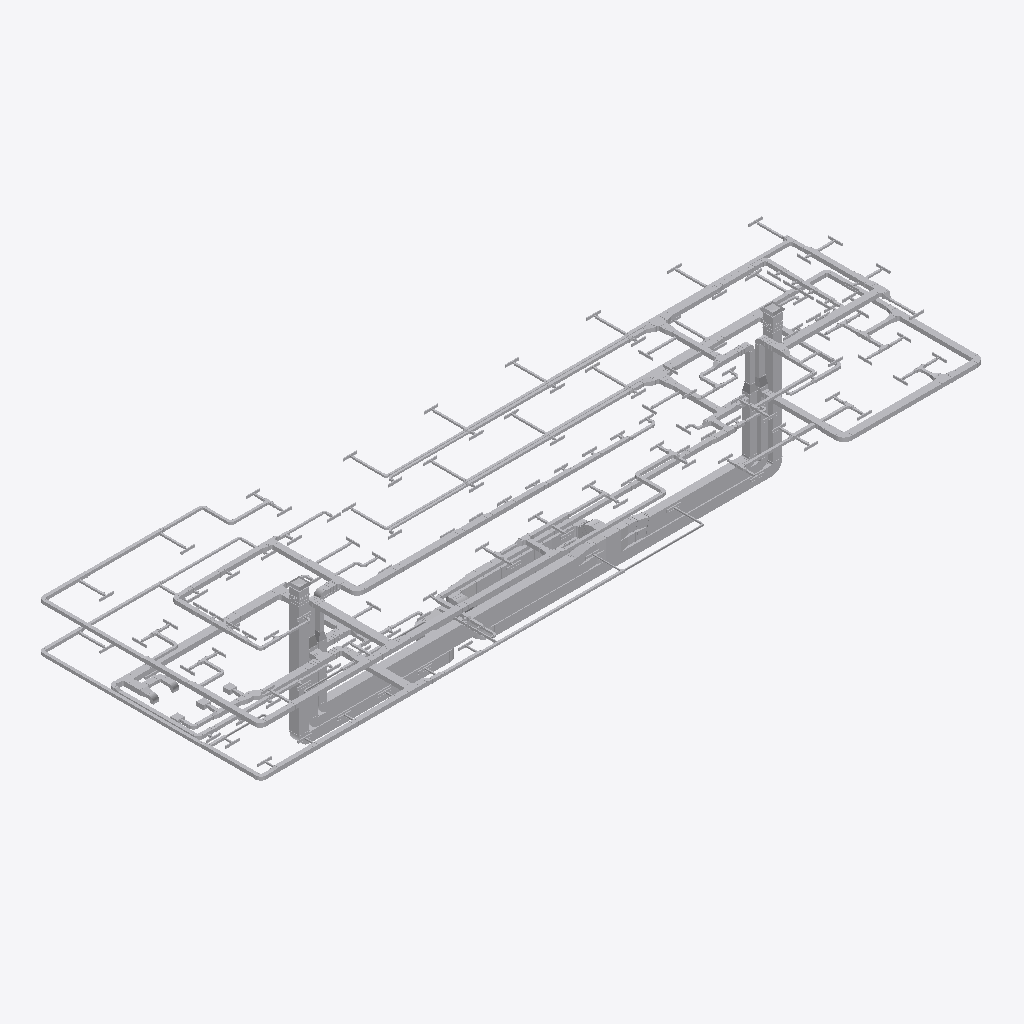
Isometric view of an IFC building model (IFC-SPF (STEP), schema IFC4, length unit millimetre), seen from the south-west, elements coloured by IFC class (only those large enough to see are counted): 400 other elements (light grey).
Extent 62.6 m × 19.2 m × 12.2 m (x, y, z). Storeys (3): B01_OKFB at -3.27 m; E00_OKRD at -0.15 m; E01_OKRD at 3.75 m. Elements (1309): 594 IfcDuctSegment, 538 IfcDuctFitting, 148 IfcAirTerminal, 18 IfcDamper, 2 IfcCoil, 2 IfcDuctSilencer, 2 IfcFan, 2 IfcFilter, 1 IfcAirToAirHeatRecovery, 1 IfcHumidifier, 1 IfcInterceptor.

HEADER;
FILE_DESCRIPTION(('ViewDefinition [DesignTransferView_V1.0]'),'2;1');
FILE_NAME('2018-03','2020-08-25T12:12:51',(''),(''),'The EXPRESS Data Manager Version 5.02.0100.07 : ','20190108_1515(x64) - Exporter 19.3.0.0 - Alterna','');
FILE_SCHEMA(('IFC4'));
ENDSEC;
DATA;
#120=IFCPROJECT('1kcIN18Hz2eOa6YRqZkvKM',#42,'2018-03',$,$,'Projektname','TEMPLATE',(#111),#106);
#180=IFCSITE('1kcIN18Hz2eOa6YRqZkvKK',#42,'Default',$,$,#177,$,$,.ELEMENT.,(48,8,15,359802),(11,34,47,783432),0.0,$,$);
#135=IFCBUILDING('1kcIN18Hz2eOa6YRqZkvKN',#42,'',$,$,#33,$,'',.ELEMENT.,$,$,$);
#162=IFCBUILDINGSTOREY('1kcIN18Hz2eOa6YRtSAXpp',#42,'B01_OKFB',$,'Ebene:Ebene Allgemein',#161,$,'B01_OKFB',.ELEMENT.,-3270.0);
#168=IFCBUILDINGSTOREY('1kcIN18Hz2eOa6YRtSAehG',#42,'E00_OKRD',$,'Ebene:Ebene Allgemein',#167,$,'E00_OKRD',.ELEMENT.,-150.0);
#174=IFCBUILDINGSTOREY('1kcIN18Hz2eOa6YRtSAhK8',#42,'E01_OKRD',$,'Ebene:Ebene Allgemein',#173,$,'E01_OKRD',.ELEMENT.,3750.0);
#10514=IFCDUCTSEGMENT('0Q5MmehFrFp8w7cVe9Oisf',#42,'Rechteck:Bogen - Stutzen:7280087',$,'Rechteck:Bogen - Stutzen',#10495,#10511,'7280087',.NOTDEFINED.);
#8222=IFCDUCTSEGMENT('1LkD6nM$z5mRhks0V_NBhq',#42,'Rechteck:Bogen - T-Stück:7278119',$,'Rechteck:Bogen - T-Stück',#8203,#8219,'7278119',.NOTDEFINED.);
#10055=IFCDUCTSEGMENT('0Q5MmehFrFp8w7cVe9Oiel',#42,'Rechteck:Bogen - Stutzen:7279185',$,'Rechteck:Bogen - Stutzen',#10036,#10052,'7279185',.NOTDEFINED.);
#150382=IFCDUCTSEGMENT('2$Y8t649D0_QTajdlpndTe',#42,'Rechteck:Bogen - T-Stück:7481120',$,'Rechteck:Bogen - T-Stück',#150363,#150379,'7481120',.NOTDEFINED.);
#10477=IFCDUCTSEGMENT('0Q5MmehFrFp8w7cVe9Oirp',#42,'Rechteck:Bogen - Stutzen:7279885',$,'Rechteck:Bogen - Stutzen',#10458,#10474,'7279885',.NOTDEFINED.);
#150457=IFCDUCTSEGMENT('2$Y8t649D0_QTajdlpndXI',#42,'Rechteck:Bogen - T-Stück:7481370',$,'Rechteck:Bogen - T-Stück',#150438,#150454,'7481370',.NOTDEFINED.);
#8137=IFCDUCTSEGMENT('1LkD6nM$z5mRhks0V_NBcJ',#42,'Rechteck:Bogen - T-Stück:7277888',$,'Rechteck:Bogen - T-Stück',#8118,#8134,'7277888',.NOTDEFINED.);
#59259=IFCDUCTSEGMENT('3i3rN1c3D3eg6DaIQb0ceq',#42,'Rechteck:Bogen - Stutzen:7375559',$,'Rechteck:Bogen - Stutzen',#59240,#59256,'7375559',.NOTDEFINED.);
#109241=IFCDUCTSEGMENT('1a9fkGNITEw9uzOqc3Q13_',#42,'Rechteck:Bogen - Stutzen:7417121',$,'Rechteck:Bogen - Stutzen',#109222,#109238,'7417121',.NOTDEFINED.);
#11400=IFCDUCTSEGMENT('1dYj5uD219LwenrqEveN56',#42,'Rechteck:Bogen - Stutzen:7302976',$,'Rechteck:Bogen - Stutzen',#11381,#11397,'7302976',.NOTDEFINED.);
#9933=IFCDUCTSEGMENT('0Q5MmehFrFp8w7cVe9OiX1',#42,'Rechteck:Bogen - Stutzen:7278655',$,'Rechteck:Bogen - Stutzen',#9907,#9923,'7278655',.NOTDEFINED.);
#87230=IFCDUCTSEGMENT('1OxwXlTnf1_8OqbV8A58lV',#42,'Rechteck:Bogen - Stutzen:7393491',$,'Rechteck:Bogen - Stutzen',#87211,#87227,'7393491',.NOTDEFINED.);
#160020=IFCDUCTSEGMENT('2$Y8t649D0_QTajdlpnc2x',#42,'Rechteck:Bogen - Stutzen:7483635',$,'Rechteck:Bogen - Stutzen',#160001,#160017,'7483635',.NOTDEFINED.);
#71355=IFCDUCTSEGMENT('3qrv_E7FrB3QaLzyiiZa1z',#42,'Rechteck:Bogen - Stutzen:7386937',$,'Rechteck:Bogen - Stutzen',#71336,#71352,'7386937',.NOTDEFINED.);
#56022=IFCDUCTSEGMENT('3i3rN1c3D3eg6DaIQb0cFj',#42,'Rechteck:Bogen - Stutzen:7373598',$,'Rechteck:Bogen - Stutzen',#56003,#56019,'7373598',.NOTDEFINED.);
#141463=IFCDUCTSEGMENT('1322J0ISf6URX21vHH1JRQ',#42,'Rechteck:Bogen - Stutzen:7464915',$,'Rechteck:Bogen - Stutzen',#141444,#141460,'7464915',.NOTDEFINED.);
#150498=IFCDUCTSEGMENT('2$Y8t649D0_QTajdlpndZe',#42,'Rechteck:Bogen - Stutzen:7481504',$,'Rechteck:Bogen - Stutzen',#150475,#150495,'7481504',.NOTDEFINED.);
#61494=IFCDUCTSEGMENT('0vtaUD40P76QIoSOlMNlvG',#42,'Rechteck:Bogen - Stutzen:7381059',$,'Rechteck:Bogen - Stutzen',#61475,#61491,'7381059',.NOTDEFINED.);
#176498=IFCDUCTSEGMENT('3Qp81pQsTDCBuGWcRK7UQi',#42,'Rechteck:Bogen - Stutzen:7489679',$,'Rechteck:Bogen - Stutzen',#176479,#176495,'7489679',.NOTDEFINED.);
#15363=IFCDUCTSEGMENT('2oO_IFrqjBfgpcYD4TzMkD',#42,'Rechteck:Bogen - Stutzen:7320451',$,'Rechteck:Bogen - Stutzen',#15344,#15360,'7320451',.NOTDEFINED.);
#96851=IFCDUCTSEGMENT('3lQxc8zx9Fb9uJgkwXw5wY',#42,'Rechteck:Bogen - Stutzen:7408573',$,'Rechteck:Bogen - Stutzen',#96832,#96848,'7408573',.NOTDEFINED.);
#72536=IFCDUCTSEGMENT('228tqHHQ99SwGm2W6FUGzD',#42,'Rechteck:Bogen - Stutzen:7388633',$,'Rechteck:Bogen - Stutzen',#72517,#72533,'7388633',.NOTDEFINED.);
#71056=IFCDUCTSEGMENT('3qrv_E7FrB3QaLzyiiZaAT',#42,'Rechteck:Bogen - Stutzen:7386585',$,'Rechteck:Bogen - Stutzen',#71037,#71053,'7386585',.NOTDEFINED.);
#71244=IFCDUCTSEGMENT('3qrv_E7FrB3QaLzyiiZa5c',#42,'Rechteck:Bogen - Stutzen:7386658',$,'Rechteck:Bogen - Stutzen',#71225,#71241,'7386658',.NOTDEFINED.);
#30970=IFCDUCTSEGMENT('3RBOjLYBX7JAOdbaXQxocy',#42,'Rechteck:Bogen - Stutzen:7340166',$,'Rechteck:Bogen - Stutzen',#30951,#30967,'7340166',.NOTDEFINED.);
#11312=IFCDUCTSEGMENT('10C_rblBX0hgjaxWsauGa$',#42,'Rechteck:Bogen - Stutzen:7290807',$,'Rechteck:Bogen - Stutzen',#11293,#11309,'7290807',.NOTDEFINED.);
#13673=IFCDUCTSEGMENT('0whK6vVjP3v8pDjTik37As',#42,'Rechteck:Bogen - Stutzen:7311798',$,'Rechteck:Bogen - Stutzen',#13654,#13670,'7311798',.NOTDEFINED.);
#150535=IFCDUCTSEGMENT('2$Y8t649D0_QTajdlpndZv',#42,'Rechteck:Bogen - Stutzen:7481521',$,'Rechteck:Bogen - Stutzen',#150516,#150532,'7481521',.NOTDEFINED.);
#153074=IFCDUCTSEGMENT('2$Y8t649D0_QTajdlpndwS',#42,'Rechteck:Bogen - Stutzen:7483092',$,'Rechteck:Bogen - Stutzen',#153055,#153071,'7483092',.NOTDEFINED.);
#61420=IFCDUCTSEGMENT('0vtaUD40P76QIoSOlMNlu5',#42,'Rechteck:Bogen - Stutzen:7381014',$,'Rechteck:Bogen - Stutzen',#61401,#61417,'7381014',.NOTDEFINED.);
#117343=IFCDUCTSEGMENT('0jtDHSSkj4_OFGECwGB765',#42,'Rechteck:Bogen - Stutzen:7425728',$,'Rechteck:Bogen - Stutzen',#117324,#117340,'7425728',.NOTDEFINED.);
#53877=IFCDUCTSEGMENT('2jx2Vysjb2cxO7V2OSc29S',#42,'Rechteck:Bogen - Stutzen:7366853',$,'Rechteck:Bogen - Stutzen',#53858,#53874,'7366853',.NOTDEFINED.);
#20301=IFCDUCTSEGMENT('0c1FHN6HX87et_1ddJRUrm',#42,'Rechteck:Bogen - Stutzen:7331536',$,'Rechteck:Bogen - Stutzen',#20282,#20298,'7331536',.NOTDEFINED.);
#103248=IFCDUCTSEGMENT('3Xp5J0zTr9bOvidPFESSiT',#42,'Rechteck:Bogen - Stutzen:7412614',$,'Rechteck:Bogen - Stutzen',#103229,#103245,'7412614',.NOTDEFINED.);
#13003=IFCDUCTSEGMENT('0IU610uqLBi9PW0cPG4Ev9',#42,'Rechteck:Bogen - Stutzen:7310366',$,'Rechteck:Bogen - Stutzen',#12984,#13000,'7310366',.NOTDEFINED.);
#104662=IFCDUCTSEGMENT('1a9fkGNITEw9uzOqc3Q1m6',#42,'Rechteck:Bogen - Stutzen:7414233',$,'Rechteck:Bogen - Stutzen',#104643,#104659,'7414233',.NOTDEFINED.);
#19193=IFCDUCTSEGMENT('0c1FHN6HX87et_1ddJRUxp',#42,'Rechteck:Bogen - Stutzen:7331155',$,'Rechteck:Bogen - Stutzen',#19174,#19190,'7331155',.NOTDEFINED.);
#53694=IFCDUCTSEGMENT('2jx2Vysjb2cxO7V2OSc28d',#42,'Rechteck:Bogen - Stutzen:7366846',$,'Rechteck:Bogen - Stutzen',#53675,#53691,'7366846',.NOTDEFINED.);
#141060=IFCDUCTSEGMENT('1322J0ISf6URX21vHH1JLs',#42,'Rechteck:Bogen - Stutzen:7464063',$,'Rechteck:Bogen - Stutzen',#141041,#141057,'7464063',.NOTDEFINED.);
#143714=IFCDUCTSEGMENT('332o6Ols1FoxttAWqlQ$RL',#42,'Rechteck:Bogen - Stutzen:7467685',$,'Rechteck:Bogen - Stutzen',#143695,#143711,'7467685',.NOTDEFINED.);
#4842=IFCAIRTERMINAL('2jfPwJ7fP3WfBkHCTOooRK',#42,'Deflektorhaube rechteck Fortluft:850 x 850mm Schalldämpfer:7275409',$,'Deflektorhaube rechteck Fortluft:850 x 850mm Schalldämpfer',#4841,#4835,'7275409',.NOTDEFINED.);
#96814=IFCDUCTSEGMENT('3lQxc8zx9Fb9uJgkwXw5wv',#42,'Rechteck:Bogen - Stutzen:7408550',$,'Rechteck:Bogen - Stutzen',#96795,#96811,'7408550',.NOTDEFINED.);
#11478=IFCDUCTSEGMENT('1dYj5uD219LwenrqEveMbi',#42,'Rechteck:Bogen - Stutzen:7305066',$,'Rechteck:Bogen - Stutzen',#11455,#11475,'7305066',.NOTDEFINED.);
#6609=IFCAIRTERMINAL('2jfPwJ7fP3WfBkHCTOooRM',#42,'Deflektorhaube rechteck Außenluft:850 x 850 x 500 SD:7275411',$,'Deflektorhaube rechteck Außenluft:850 x 850 x 500 SD',#6608,#6602,'7275411',.NOTDEFINED.);
#94441=IFCDUCTSEGMENT('1xDQY1ds13H984chykW3_U',#42,'Rechteck:Bogen - Stutzen:7401568',$,'Rechteck:Bogen - Stutzen',#94422,#94438,'7401568',.NOTDEFINED.);
#68996=IFCDUCTSEGMENT('3qrv_E7FrB3QaLzyiiZaEq',#42,'Rechteck:Bogen - Stutzen:7386352',$,'Rechteck:Bogen - Stutzen',#68977,#68993,'7386352',.NOTDEFINED.);
#32943=IFCDUCTSEGMENT('39$_YW1C14yAam0qRZGzpi',#42,'Rechteck:Bogen - Stutzen:7344834',$,'Rechteck:Bogen - Stutzen',#32924,#32940,'7344834',.NOTDEFINED.);
#22138=IFCDUCTSEGMENT('2PZgK8ybP5Sx3H2BEEEi9K',#42,'Rechteck:Bogen - Stutzen:7331903',$,'Rechteck:Bogen - Stutzen',#22119,#22135,'7331903',.NOTDEFINED.);
#31081=IFCDUCTSEGMENT('3RBOjLYBX7JAOdbaXQxogo',#42,'Rechteck:Bogen - Stutzen:7340936',$,'Rechteck:Bogen - Stutzen',#31062,#31078,'7340936',.NOTDEFINED.);
#39533=IFCDUCTSEGMENT('05P5eSkMnEyfF437pdDY_B',#42,'Rechteck:Bogen - Stutzen:7352054',$,'Rechteck:Bogen - Stutzen',#39514,#39530,'7352054',.NOTDEFINED.);
#13599=IFCDUCTSEGMENT('0IU610uqLBi9PW0cPG4Etc',#42,'Rechteck:Bogen - Stutzen:7311281',$,'Rechteck:Bogen - Stutzen',#13580,#13596,'7311281',.NOTDEFINED.);
#13636=IFCDUCTSEGMENT('0IU610uqLBi9PW0cPG4EsK',#42,'Rechteck:Bogen - Stutzen:7311299',$,'Rechteck:Bogen - Stutzen',#13617,#13633,'7311299',.NOTDEFINED.);
#13077=IFCDUCTSEGMENT('0IU610uqLBi9PW0cPG4Ewg',#42,'Rechteck:Bogen - Stutzen:7310589',$,'Rechteck:Bogen - Stutzen',#13058,#13074,'7310589',.NOTDEFINED.);
#1777=IFCAIRTOAIRHEATRECOVERY('2jfPwJ7fP3WfBkHCTOojVu',#42,'RLT-Gerät Wärmerückgewinnung:WRG Rotation 1.0:7271101',$,'RLT-Gerät Wärmerückgewinnung:WRG Rotation 1.0',#1776,#1770,'7271101',.ROTARYWHEEL.);
#174373=IFCDUCTSEGMENT('0wM9v407v8Zw29KkfkYIb$',#42,'Rechteck:Bogen - Stutzen:7488824',$,'Rechteck:Bogen - Stutzen',#174350,#174370,'7488824',.NOTDEFINED.);
#175434=IFCDUCTSEGMENT('0wM9v407v8Zw29KkfkYIeh',#42,'Rechteck:Bogen - Stutzen:7489132',$,'Rechteck:Bogen - Stutzen',#175415,#175431,'7489132',.NOTDEFINED.);
#95635=IFCDUCTSEGMENT('10P5NIu2X3LOh4MVKX2wiy',#42,'Rechteck:Bogen - Stutzen:7404278',$,'Rechteck:Bogen - Stutzen',#95616,#95632,'7404278',.NOTDEFINED.);
#11519=IFCDUCTSEGMENT('1dYj5uD219LwenrqEveMQI',#42,'Rechteck:Bogen - Stutzen:7305364',$,'Rechteck:Bogen - Stutzen',#11496,#11516,'7305364',.NOTDEFINED.);
#18944=IFCDUCTSEGMENT('0jjsQn84n8Kxjn0f6ZCJlz',#42,'Rechteck:Bogen - Stutzen:7330373',$,'Rechteck:Bogen - Stutzen',#18925,#18941,'7330373',.NOTDEFINED.);
#53535=IFCDUCTSEGMENT('2jx2Vysjb2cxO7V2OSc28X',#42,'Rechteck:Bogen - Stutzen:7366840',$,'Rechteck:Bogen - Stutzen',#53516,#53532,'7366840',.NOTDEFINED.);
#34702=IFCDUCTSEGMENT('2BKTjMLsL5B9Bo3z8msIPr',#42,'Rechteck:Bogen - Stutzen:7346584',$,'Rechteck:Bogen - Stutzen',#34683,#34699,'7346584',.NOTDEFINED.);
#54269=IFCDUCTSEGMENT('2jx2Vysjb2cxO7V2OSc2FB',#42,'Rechteck:Bogen - Stutzen:7366994',$,'Rechteck:Bogen - Stutzen',#54250,#54266,'7366994',.NOTDEFINED.);
#61457=IFCDUCTSEGMENT('0vtaUD40P76QIoSOlMNlug',#42,'Rechteck:Bogen - Stutzen:7381049',$,'Rechteck:Bogen - Stutzen',#61438,#61454,'7381049',.NOTDEFINED.);
#109644=IFCDUCTSEGMENT('1a9fkGNITEw9uzOqc3Q0PQ',#42,'Rechteck:Bogen - Stutzen:7420805',$,'Rechteck:Bogen - Stutzen',#109625,#109641,'7420805',.NOTDEFINED.);
#35737=IFCDUCTSEGMENT('2BKTjMLsL5B9Bo3z8msIDu',#42,'Rechteck:Bogen - Stutzen:7347349',$,'Rechteck:Bogen - Stutzen',#35718,#35734,'7347349',.NOTDEFINED.);
#165048=IFCDUCTSEGMENT('0wM9v407v8Zw29KkfkYLg1',#42,'Rechteck:Bogen - Stutzen:7485126',$,'Rechteck:Bogen - Stutzen',#165029,#165045,'7485126',.NOTDEFINED.);
#94810=IFCDUCTSEGMENT('1ZdLBqerv6gggWo6Cv2TS6',#42,'Rechteck:Bogen - Stutzen:7402492',$,'Rechteck:Bogen - Stutzen',#94791,#94807,'7402492',.NOTDEFINED.);
#54208=IFCDUCTSEGMENT('2jx2Vysjb2cxO7V2OSc2F9',#42,'Rechteck:Bogen - Stutzen:7366992',$,'Rechteck:Bogen - Stutzen',#54189,#54205,'7366992',.NOTDEFINED.);
#17453=IFCDUCTSEGMENT('0jjsQn84n8Kxjn0f6ZCIuu',#42,'Rechteck:Bogen - Stutzen:7327616',$,'Rechteck:Bogen - Stutzen',#17434,#17450,'7327616',.NOTDEFINED.);
#54330=IFCDUCTSEGMENT('2jx2Vysjb2cxO7V2OSc2FD',#42,'Rechteck:Bogen - Stutzen:7366996',$,'Rechteck:Bogen - Stutzen',#54311,#54327,'7366996',.NOTDEFINED.);
#35798=IFCDUCTSEGMENT('2BKTjMLsL5B9Bo3z8msIA0',#42,'Rechteck:Bogen - Stutzen:7347565',$,'Rechteck:Bogen - Stutzen',#35779,#35795,'7347565',.NOTDEFINED.);
#10258=IFCDUCTFITTING('0Q5MmehFrFp8w7cVe9OikP',#42,'T-Stück rechteck gerade TG:Standard:7279591',$,'T-Stück rechteck gerade TG:Standard',#10257,#10251,'7279591',.NOTDEFINED.);
#117208=IFCDUCTSEGMENT('0jtDHSSkj4_OFGECwGB7Fu',#42,'Rechteck:Bogen - Stutzen:7425213',$,'Rechteck:Bogen - Stutzen',#117189,#117205,'7425213',.NOTDEFINED.);
#150572=IFCDUCTSEGMENT('2$Y8t649D0_QTajdlpndbT',#42,'Rechteck:Bogen - Stutzen:7481621',$,'Rechteck:Bogen - Stutzen',#150553,#150569,'7481621',.NOTDEFINED.);
#10555=IFCDUCTSEGMENT('0Q5MmehFrFp8w7cVe9Oivd',#42,'Rechteck:Bogen - T-Stück:7280153',$,'Rechteck:Bogen - T-Stück',#10532,#10552,'7280153',.NOTDEFINED.);
#93504=IFCDUCTSEGMENT('1xDQY1ds13H984chykW3_z',#42,'Rechteck:Bogen - Stutzen:7401539',$,'Rechteck:Bogen - Stutzen',#93485,#93501,'7401539',.NOTDEFINED.);
#96978=IFCDUCTSEGMENT('3lQxc8zx9Fb9uJgkwXw5xB',#42,'Rechteck:Bogen - Stutzen:7408596',$,'Rechteck:Bogen - Stutzen',#96959,#96975,'7408596',.NOTDEFINED.);
#79235=IFCDUCTSEGMENT('228tqHHQ99SwGm2W6FUNgF',#42,'Rechteck:Bogen - Stutzen:7391259',$,'Rechteck:Bogen - Stutzen',#79216,#79232,'7391259',.NOTDEFINED.);
#40700=IFCDUCTSEGMENT('1AdyslRUr92A5EAFDSihVF',#42,'Rechteck:Bogen - Stutzen:7357071',$,'Rechteck:Bogen - Stutzen',#40681,#40697,'7357071',.NOTDEFINED.);
#35676=IFCDUCTSEGMENT('2BKTjMLsL5B9Bo3z8msIFx',#42,'Rechteck:Bogen - Stutzen:7347222',$,'Rechteck:Bogen - Stutzen',#35657,#35673,'7347222',.NOTDEFINED.);
#71093=IFCDUCTSEGMENT('3qrv_E7FrB3QaLzyiiZaAa',#42,'Rechteck:Bogen - Stutzen:7386592',$,'Rechteck:Bogen - Stutzen',#71074,#71090,'7386592',.NOTDEFINED.);
#11437=IFCDUCTSEGMENT('1dYj5uD219LwenrqEveN7m',#42,'Rechteck:Bogen - Stutzen:7303158',$,'Rechteck:Bogen - Stutzen',#11418,#11434,'7303158',.NOTDEFINED.);
#34739=IFCDUCTSEGMENT('2BKTjMLsL5B9Bo3z8msIO2',#42,'Rechteck:Bogen - Stutzen:7346671',$,'Rechteck:Bogen - Stutzen',#34720,#34736,'7346671',.NOTDEFINED.);
#15400=IFCDUCTSEGMENT('2oO_IFrqjBfgpcYD4TzMl2',#42,'Rund:Bogen - Stutzen:7320524',$,'Rund:Bogen - Stutzen',#15381,#15397,'7320524',.NOTDEFINED.);
#14844=IFCDUCTSEGMENT('39kOV1505ERgw2qI1_5FGi',#42,'Rechteck:Bogen - Stutzen:7315781',$,'Rechteck:Bogen - Stutzen',#14825,#14841,'7315781',.NOTDEFINED.);
#97105=IFCDUCTSEGMENT('3lQxc8zx9Fb9uJgkwXw5xq',#42,'Rechteck:Bogen - Stutzen:7408619',$,'Rechteck:Bogen - Stutzen',#97086,#97102,'7408619',.NOTDEFINED.);
#97232=IFCDUCTSEGMENT('3lQxc8zx9Fb9uJgkwXw5aT',#42,'Rechteck:Bogen - Stutzen:7408642',$,'Rechteck:Bogen - Stutzen',#97213,#97229,'7408642',.NOTDEFINED.);
#54391=IFCDUCTSEGMENT('2jx2Vysjb2cxO7V2OSc2FF',#42,'Rechteck:Bogen - Stutzen:7366998',$,'Rechteck:Bogen - Stutzen',#54372,#54388,'7366998',.NOTDEFINED.);
#138272=IFCAIRTERMINAL('0jf7UZC2rF19iVB_cnfIZQ',#42,'Luftauslass_Kueche:Luftauslass_Kueche:7449689',$,'Luftauslass_Kueche:Luftauslass_Kueche',#138271,#138265,'7449689',.NOTDEFINED.);
#141426=IFCDUCTSEGMENT('1322J0ISf6URX21vHH1JQO',#42,'Rechteck:Bogen - Stutzen:7464849',$,'Rechteck:Bogen - Stutzen',#141407,#141423,'7464849',.NOTDEFINED.);
#72438=IFCDUCTSEGMENT('228tqHHQ99SwGm2W6FUGyE',#42,'Rechteck:Bogen - Stutzen:7388570',$,'Rechteck:Bogen - Stutzen',#72419,#72435,'7388570',.NOTDEFINED.);
#36735=IFCDUCTSEGMENT('2BKTjMLsL5B9Bo3z8msI8A',#42,'Rechteck:Bogen - Stutzen:7347687',$,'Rechteck:Bogen - Stutzen',#36716,#36732,'7347687',.NOTDEFINED.);
#54060=IFCDUCTSEGMENT('2jx2Vysjb2cxO7V2OSc2EX',#42,'Rechteck:Bogen - Stutzen:7366968',$,'Rechteck:Bogen - Stutzen',#54041,#54057,'7366968',.NOTDEFINED.);
#61359=IFCDUCTSEGMENT('0vtaUD40P76QIoSOlMNi5A',#42,'Rechteck:Bogen - Stutzen:7380825',$,'Rechteck:Bogen - Stutzen',#61340,#61356,'7380825',.NOTDEFINED.);
#55871=IFCDUCTSEGMENT('3i3rN1c3D3eg6DaIQb0cFo',#42,'Rechteck:Bogen - Stutzen:7373569',$,'Rechteck:Bogen - Stutzen',#55852,#55868,'7373569',.NOTDEFINED.);
#97359=IFCDUCTSEGMENT('3lQxc8zx9Fb9uJgkwXw5a_',#42,'Rechteck:Bogen - Stutzen:7408673',$,'Rechteck:Bogen - Stutzen',#97340,#97356,'7408673',.NOTDEFINED.);
#163674=IFCDUCTFITTING('0wM9v407v8Zw29KkfkYLZp',#42,'Übergang rechteck UA:Standard:7484596',$,'Übergang rechteck UA:Standard',#163673,#163667,'7484596',.NOTDEFINED.);
#31216=IFCDUCTSEGMENT('3RBOjLYBX7JAOdbaXQxou0',#42,'Rechteck:Bogen - Stutzen:7341882',$,'Rechteck:Bogen - Stutzen',#31197,#31213,'7341882',.NOTDEFINED.);
#184741=IFCDUCTFITTING('3pZtahKSHFPB_xPlmuXdWt',#42,'Übergang rechteck UA:Standard:7566899',$,'Übergang rechteck UA:Standard',#184740,#184734,'7566899',.NOTDEFINED.);
#98296=IFCDUCTSEGMENT('3lQxc8zx9Fb9uJgkwXw5ad',#42,'Rechteck:Bogen - Stutzen:7408696',$,'Rechteck:Bogen - Stutzen',#98277,#98293,'7408696',.NOTDEFINED.);
#163917=IFCDUCTSEGMENT('0wM9v407v8Zw29KkfkYLcF',#42,'Rechteck:Bogen - Stutzen:7484872',$,'Rechteck:Bogen - Stutzen',#163898,#163914,'7484872',.NOTDEFINED.);
#143673=IFCDUCTFITTING('332o6Ols1FoxttAWqlQ$MR',#42,'T-Stück rechteck gerade TG:Standard:7467499',$,'T-Stück rechteck gerade TG:Standard',#143672,#143666,'7467499',.NOTDEFINED.);
#163381=IFCDUCTSEGMENT('0wM9v407v8Zw29KkfkYL_V',#42,'Rechteck:Bogen - T-Stück:7484376',$,'Rechteck:Bogen - T-Stück',#163358,#163378,'7484376',.NOTDEFINED.);
#2723=IFCDUCTSILENCER('2jfPwJ7fP3WfBkHCTOoje_',#42,'RLT-Gerät Schalldämpferkammer:Schalldämpfer 1.0 900:7274363',$,'RLT-Gerät Schalldämpferkammer:Schalldämpfer 1.0 900',#2722,#2716,'7274363',.ROUND.);
#99233=IFCDUCTSEGMENT('3lQxc8zx9Fb9uJgkwXw5bF',#42,'Rechteck:Bogen - Stutzen:7408720',$,'Rechteck:Bogen - Stutzen',#99214,#99230,'7408720',.NOTDEFINED.);
#61171=IFCDUCTSEGMENT('0vtaUD40P76QIoSOlMNi4u',#42,'Rechteck:Bogen - Stutzen:7380779',$,'Rechteck:Bogen - Stutzen',#61152,#61168,'7380779',.NOTDEFINED.);
#76262=IFCDUCTSEGMENT('228tqHHQ99SwGm2W6FUNEm',#42,'Rechteck:Bogen - Stutzen:7389476',$,'Rechteck:Bogen - Stutzen',#76243,#76259,'7389476',.NOTDEFINED.);
#72219=IFCDUCTFITTING('3qrv_E7FrB3QaLzyiiZamj',#42,'T-Stück rechteck gerade TG:Standard:7388009',$,'T-Stück rechteck gerade TG:Standard',#72218,#72212,'7388009',.NOTDEFINED.);
#163498=IFCDUCTFITTING('0wM9v407v8Zw29KkfkYLW2',#42,'Übergang rechteck UA:Standard:7484485',$,'Übergang rechteck UA:Standard',#163497,#163491,'7484485',.NOTDEFINED.);
#165011=IFCDUCTSEGMENT('0wM9v407v8Zw29KkfkYLhO',#42,'Rechteck:Bogen - Stutzen:7485087',$,'Rechteck:Bogen - Stutzen',#164992,#165008,'7485087',.NOTDEFINED.);
#40052=IFCDUCTFITTING('0lZKoXAgzA6Rk8Qc$GfIbq',#42,'Bogen rechteck BS:Standard:7354250',$,'Bogen rechteck BS:Standard',#40051,#40045,'7354250',.NOTDEFINED.);
ENDSEC;
